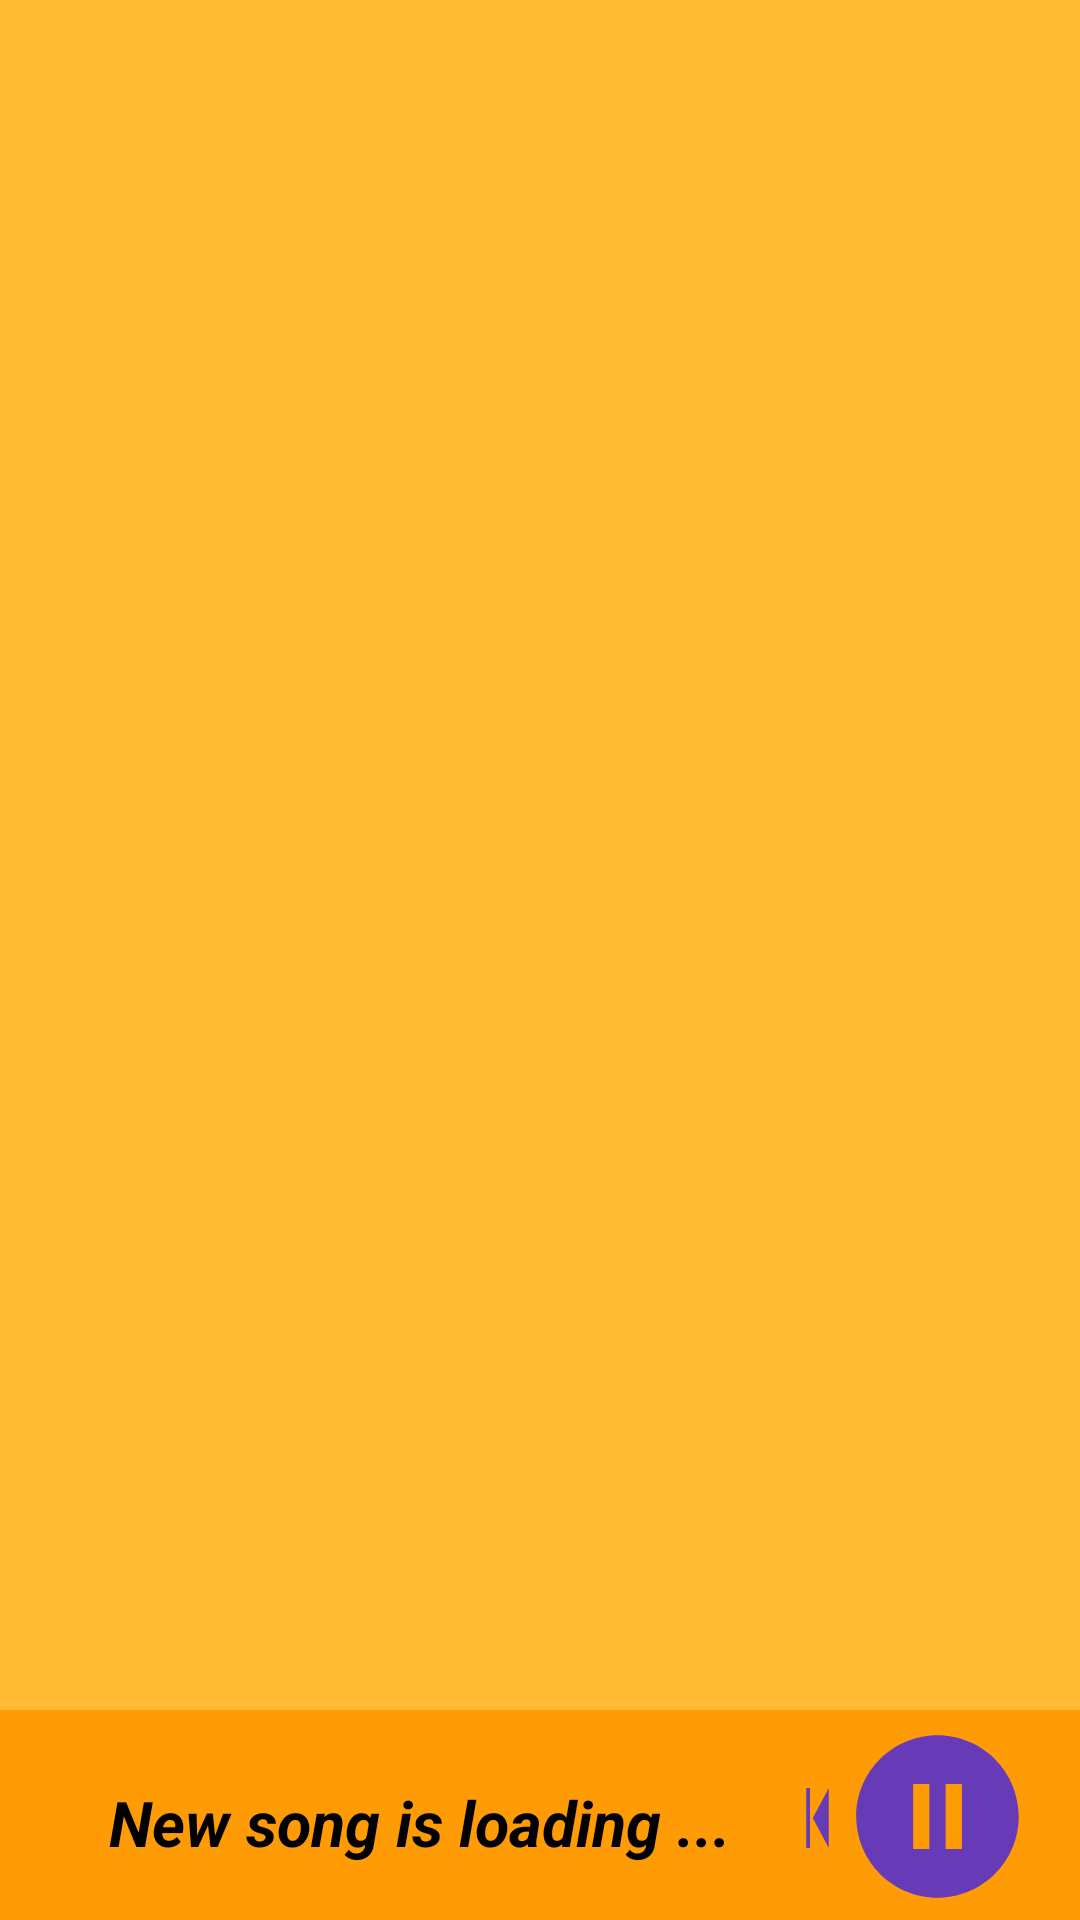

This screen was rendered from an Android layout file. Write that file and the resources it references.
<!-- AndroidManifest.xml: application theme Theme.Mp3MusicPlayer -->
<!-- res/layout/activity_main.xml -->
<?xml version="1.0" encoding="utf-8"?>
<RelativeLayout xmlns:android="http://schemas.android.com/apk/res/android"
    xmlns:app="http://schemas.android.com/apk/res-auto"
    xmlns:tools="http://schemas.android.com/tools"
    android:layout_width="match_parent"
    android:layout_height="match_parent"
    android:background="@android:color/holo_orange_light"
    tools:context=".MainActivity">

    <LinearLayout
        android:layout_width="match_parent"
        android:layout_alignParentBottom="true"
        android:background="#E7FF9800"
        android:id="@+id/lowerLayout"
        android:orientation="horizontal"
        android:layout_height="70dp">

        <RelativeLayout
            android:layout_width="wrap_content"
            android:id="@+id/txtSong1"
            android:layout_height="wrap_content">

            <TextView
                android:id="@+id/txtSongMain"
                android:layout_width="250dp"
                android:layout_height="wrap_content"
                android:layout_marginLeft="15dp"
                android:layout_marginTop="7.5dp"
                android:ellipsize="marquee"
                android:marqueeRepeatLimit="marquee_forever"
                android:padding="5dp"
                android:scrollHorizontally="true"
                android:singleLine="true"
                android:text="New song is loading ..."
                android:textAlignment="center"
                android:textColor="@color/black"
                android:textSize="21dp"
                android:textStyle="bold|italic" />

        </RelativeLayout>

        <RelativeLayout
            android:layout_width="match_parent"
            android:id="@+id/buttons1"
            android:layout_height="wrap_content">

            <Button
                android:layout_width="65dp"
                android:layout_height="65dp"
                android:layout_marginTop="3dp"
                android:id="@+id/btnPlayMain"
                android:layout_centerHorizontal="true"
                android:background="@drawable/ic_pause"/>

            <Button
                android:layout_width="40dp"
                android:layout_height="40dp"
                android:background="@drawable/ic_next"
                android:layout_marginTop="16dp"
                android:id="@+id/btnNextMain"
                android:layout_toRightOf="@+id/btnPlayMain"/>

            <Button
                android:layout_width="40dp"
                android:layout_height="40dp"
                android:background="@drawable/ic_previous"
                android:layout_marginTop="16dp"
                android:id="@+id/btnPreviousMain"
                android:layout_toLeftOf="@+id/btnPlayMain"/>


        </RelativeLayout>


    </LinearLayout>

    <RelativeLayout
        android:layout_width="match_parent"
        android:layout_alignParentTop="true"
        android:layout_above="@+id/lowerLayout"
        android:layout_height="wrap_content">

        <ListView
            android:layout_width="match_parent"
            android:layout_height="wrap_content"
            android:divider="@android:color/transparent"
            android:layout_alignParentTop="true"
            android:padding="9dp"
            android:id="@+id/listView"
            android:dividerHeight="10.sp"/>

    </RelativeLayout>


</RelativeLayout>
<!-- resources referenced by this layout -->
<resources>
  <color name="black">#FF000000</color>
  <!-- drawable ic_pause (drawable) -->
  <vector android:height="24dp" android:tint="#673AB7"
      android:viewportHeight="24" android:viewportWidth="24"
      android:width="24dp" xmlns:android="http://schemas.android.com/apk/res/android">
      <path android:fillColor="@android:color/white" android:pathData="M12,2C6.48,2 2,6.48 2,12s4.48,10 10,10s10,-4.48 10,-10S17.52,2 12,2zM11,16H9V8h2V16zM15,16h-2V8h2V16z"/>
  </vector>
  <!-- drawable ic_previous (drawable) -->
  <vector android:height="24dp" android:tint="#673AB7"
      android:viewportHeight="24" android:viewportWidth="24"
      android:width="24dp" xmlns:android="http://schemas.android.com/apk/res/android">
      <path android:fillColor="@android:color/white" android:pathData="M6,6h2v12L6,18zM9.5,12l8.5,6L18,6z"/>
  </vector>
  <style name="Theme.Mp3MusicPlayer" parent="Base.Theme.Mp3MusicPlayer" />
  <style name="Base.Theme.Mp3MusicPlayer" parent="Theme.AppCompat.Light.DarkActionBar">
          
  
          
          <item name="android:titleTextColor">#673AB7</item>
          
          <item name="android:textColorSecondary">#673AB7</item>
  
          
          
      </style>
</resources>
